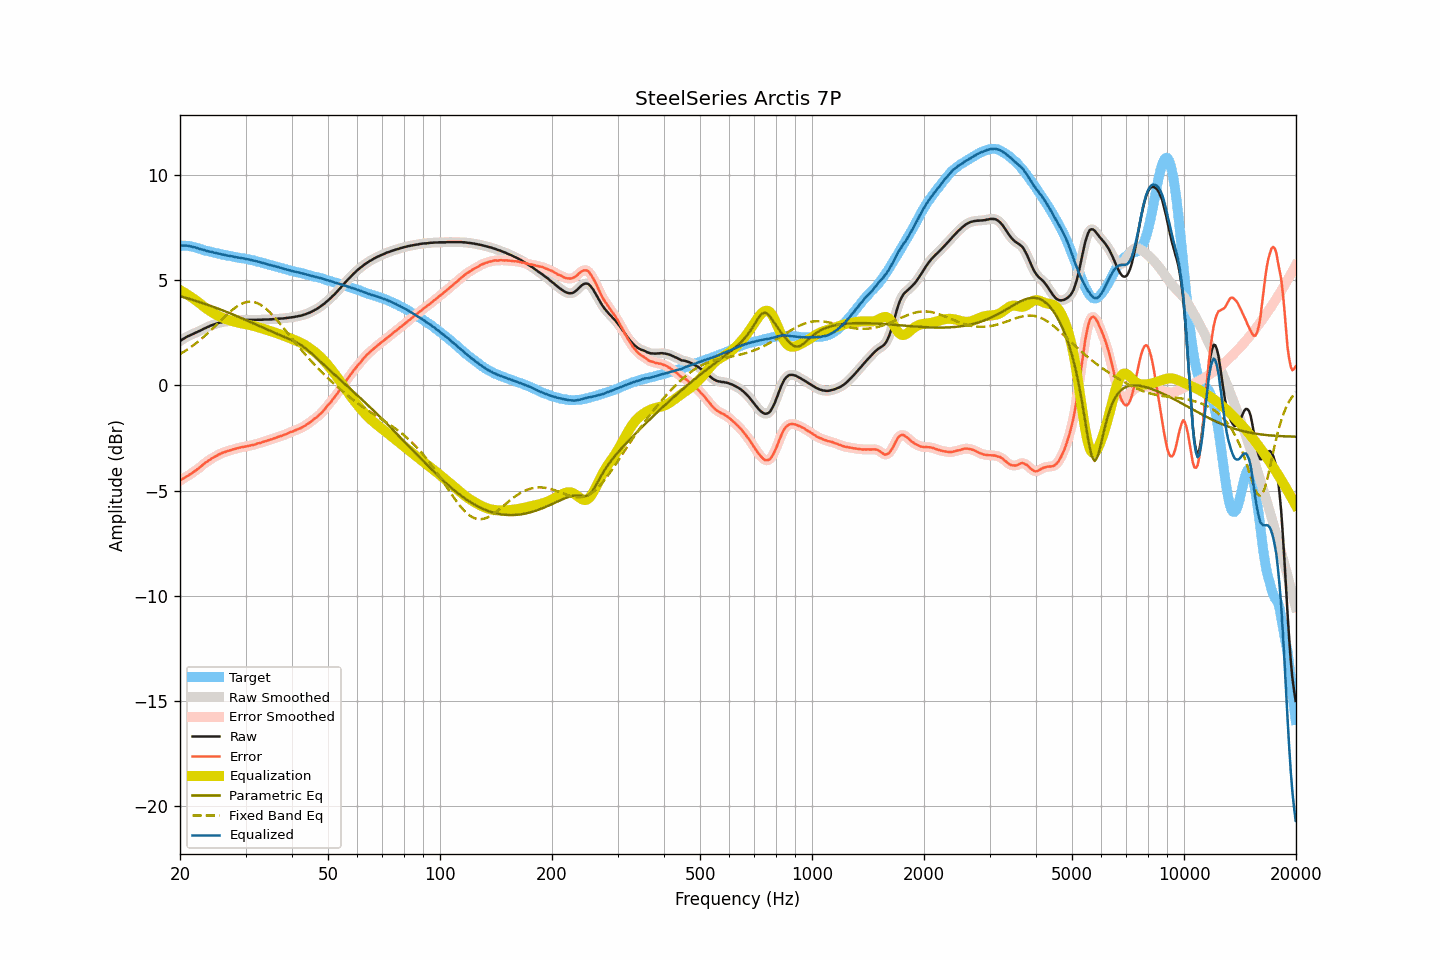

Source data for this figure (header and first rows):
frequency, raw, smoothed, error, error_smoothed, equalization, parametric_eq, fixed_band_eq, equalized_raw, equalized_smoothed, target
20.00, 2.10, 2.10, -4.54, -4.53, 4.52, 4.24, 1.48, 6.62, 6.62, 6.64
20.20, 2.16, 2.15, -4.48, -4.48, 4.48, 4.22, 1.53, 6.64, 6.64, 6.64
20.40, 2.21, 2.21, -4.43, -4.43, 4.44, 4.20, 1.57, 6.64, 6.64, 6.63
20.61, 2.25, 2.25, -4.39, -4.38, 4.39, 4.17, 1.62, 6.64, 6.64, 6.63
20.81, 2.30, 2.29, -4.34, -4.34, 4.34, 4.15, 1.67, 6.64, 6.64, 6.63
21.02, 2.34, 2.33, -4.30, -4.29, 4.29, 4.13, 1.72, 6.63, 6.63, 6.63
21.23, 2.37, 2.37, -4.25, -4.25, 4.24, 4.11, 1.78, 6.61, 6.62, 6.61
21.44, 2.41, 2.41, -4.19, -4.19, 4.19, 4.08, 1.83, 6.60, 6.60, 6.60
21.66, 2.44, 2.44, -4.14, -4.14, 4.14, 4.06, 1.89, 6.58, 6.58, 6.58
21.87, 2.48, 2.48, -4.08, -4.09, 4.09, 4.03, 1.94, 6.57, 6.57, 6.56
22.09, 2.51, 2.51, -4.04, -4.03, 4.03, 4.01, 2.00, 6.54, 6.54, 6.55
22.31, 2.55, 2.55, -3.97, -3.98, 3.97, 3.99, 2.06, 6.52, 6.52, 6.52
22.54, 2.58, 2.58, -3.92, -3.92, 3.91, 3.96, 2.12, 6.49, 6.49, 6.50
22.76, 2.62, 2.62, -3.86, -3.85, 3.85, 3.94, 2.19, 6.47, 6.47, 6.48
22.99, 2.66, 2.66, -3.79, -3.79, 3.79, 3.91, 2.25, 6.45, 6.45, 6.45
23.22, 2.70, 2.70, -3.72, -3.73, 3.73, 3.88, 2.32, 6.43, 6.43, 6.42
23.45, 2.73, 2.73, -3.67, -3.67, 3.67, 3.86, 2.39, 6.40, 6.41, 6.40
23.69, 2.77, 2.77, -3.62, -3.62, 3.62, 3.83, 2.46, 6.39, 6.38, 6.39
23.92, 2.80, 2.80, -3.57, -3.57, 3.57, 3.81, 2.53, 6.36, 6.37, 6.36
24.16, 2.84, 2.84, -3.52, -3.52, 3.51, 3.78, 2.60, 6.35, 6.35, 6.35
24.40, 2.87, 2.87, -3.46, -3.47, 3.47, 3.75, 2.67, 6.33, 6.33, 6.33
24.65, 2.89, 2.89, -3.42, -3.42, 3.42, 3.72, 2.75, 6.31, 6.31, 6.31
24.89, 2.92, 2.92, -3.37, -3.38, 3.38, 3.69, 2.82, 6.30, 6.29, 6.29
25.14, 2.94, 2.94, -3.34, -3.34, 3.34, 3.67, 2.90, 6.27, 6.28, 6.28
25.39, 2.97, 2.97, -3.29, -3.30, 3.30, 3.64, 2.97, 6.26, 6.26, 6.26
25.65, 2.99, 2.98, -3.26, -3.26, 3.26, 3.61, 3.05, 6.25, 6.24, 6.25
25.91, 3.00, 3.00, -3.22, -3.22, 3.23, 3.58, 3.12, 6.22, 6.23, 6.22
26.16, 3.02, 3.02, -3.19, -3.19, 3.19, 3.55, 3.20, 6.21, 6.21, 6.21
26.43, 3.03, 3.03, -3.17, -3.16, 3.17, 3.52, 3.27, 6.19, 6.19, 6.20
26.69, 3.04, 3.04, -3.14, -3.14, 3.14, 3.49, 3.34, 6.18, 6.18, 6.17
26.96, 3.05, 3.05, -3.12, -3.12, 3.11, 3.46, 3.41, 6.16, 6.16, 6.16
27.23, 3.06, 3.06, -3.09, -3.09, 3.09, 3.43, 3.48, 6.15, 6.15, 6.15
27.50, 3.07, 3.07, -3.07, -3.07, 3.07, 3.40, 3.55, 6.13, 6.13, 6.14
27.77, 3.08, 3.08, -3.04, -3.05, 3.05, 3.37, 3.61, 6.12, 6.12, 6.12
28.05, 3.08, 3.08, -3.03, -3.02, 3.02, 3.33, 3.67, 6.10, 6.10, 6.11
28.33, 3.09, 3.09, -3.00, -3.00, 3.00, 3.30, 3.73, 6.09, 6.09, 6.09
28.62, 3.09, 3.09, -2.99, -2.98, 2.98, 3.27, 3.78, 6.07, 6.07, 6.07
28.90, 3.10, 3.10, -2.96, -2.96, 2.97, 3.24, 3.82, 6.06, 6.06, 6.06
29.19, 3.10, 3.10, -2.94, -2.95, 2.95, 3.20, 3.87, 6.05, 6.05, 6.04
29.48, 3.11, 3.11, -2.93, -2.93, 2.93, 3.17, 3.90, 6.04, 6.04, 6.04
29.78, 3.11, 3.11, -2.92, -2.92, 2.92, 3.14, 3.93, 6.03, 6.03, 6.03
30.08, 3.11, 3.11, -2.91, -2.91, 2.90, 3.10, 3.95, 6.01, 6.01, 6.02
30.38, 3.11, 3.11, -2.89, -2.89, 2.89, 3.07, 3.97, 6.00, 6.00, 5.99
30.68, 3.11, 3.11, -2.87, -2.87, 2.87, 3.04, 3.98, 5.98, 5.98, 5.98
30.99, 3.11, 3.11, -2.85, -2.86, 2.86, 3.00, 3.98, 5.96, 5.96, 5.96
31.30, 3.11, 3.11, -2.84, -2.84, 2.84, 2.97, 3.97, 5.95, 5.94, 5.95
31.61, 3.11, 3.11, -2.83, -2.82, 2.82, 2.93, 3.96, 5.93, 5.93, 5.94
31.93, 3.11, 3.11, -2.81, -2.80, 2.80, 2.90, 3.94, 5.91, 5.91, 5.91
32.24, 3.12, 3.11, -2.76, -2.77, 2.78, 2.87, 3.91, 5.89, 5.89, 5.88
32.57, 3.12, 3.12, -2.75, -2.75, 2.75, 2.83, 3.87, 5.87, 5.87, 5.87
32.89, 3.12, 3.12, -2.74, -2.73, 2.73, 2.80, 3.84, 5.85, 5.85, 5.85
33.22, 3.12, 3.12, -2.70, -2.71, 2.71, 2.76, 3.79, 5.82, 5.83, 5.82
33.55, 3.13, 3.12, -2.68, -2.68, 2.68, 2.73, 3.73, 5.81, 5.81, 5.81
33.89, 3.13, 3.13, -2.66, -2.66, 2.66, 2.69, 3.67, 5.79, 5.79, 5.79
34.23, 3.13, 3.13, -2.64, -2.63, 2.64, 2.66, 3.61, 5.76, 5.76, 5.76
34.57, 3.13, 3.13, -2.61, -2.61, 2.61, 2.62, 3.54, 5.74, 5.74, 5.74
34.92, 3.14, 3.13, -2.58, -2.59, 2.59, 2.59, 3.46, 5.72, 5.72, 5.72
35.27, 3.14, 3.14, -2.57, -2.56, 2.56, 2.56, 3.38, 5.70, 5.70, 5.70
35.62, 3.15, 3.14, -2.53, -2.54, 2.53, 2.52, 3.30, 5.68, 5.68, 5.68
35.97, 3.15, 3.15, -2.51, -2.51, 2.51, 2.49, 3.22, 5.66, 5.66, 5.66
... 635 more rows
